80-way image classification set "data_small" from GitHub (kmsumanth1/Computer-Vision-Based-Food-Recognition-and-Personalized-Nutrition-Tracking-System); label vocabulary: aloo gobi, aloo methi, aloo mutter, aloo paratha, amritsari kulcha, anda curry, balushahi, banana chips, besan laddu, bhindi masala, biryani, boondi laddu, chaas, chana masala, chapati, chicken pizza, chicken wings, chikki, chivda, chole bhature, dabeli, dal khichdi, dhokla, falooda, fish curry, gajar ka halwa, garlic bread, garlic naan, ghevar, grilled sandwich, gujhia, gulab jamun, hara bhara kabab, idiyappam, idli, jalebi, kaju katli, khakhra, kheer, kulfi, margherita pizza, masala dosa, masala papad, medu vada, misal pav, modak, moong dal halwa, murukku, mysore pak, navratan korma, neer dosa, onion pakoda, palak paneer, paneer masala, paneer pizza, pani puri, paniyaram, papdi chaat, patrode, pav bhaji, pepperoni pizza, phirni, poha, pongal, puri bhaji, rajma chawal, rasgulla, rava dosa, sabudana khichdi, sabudana vada, samosa, seekh kebab, set dosa, sev puri, solkadhi, steamed momo, thali, thukpa, uttapam, vada pav.

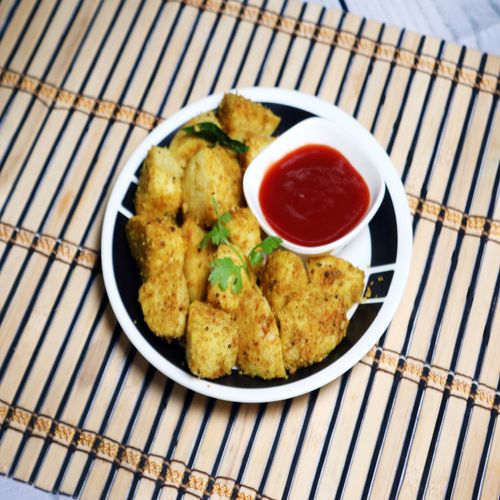
Label: idli

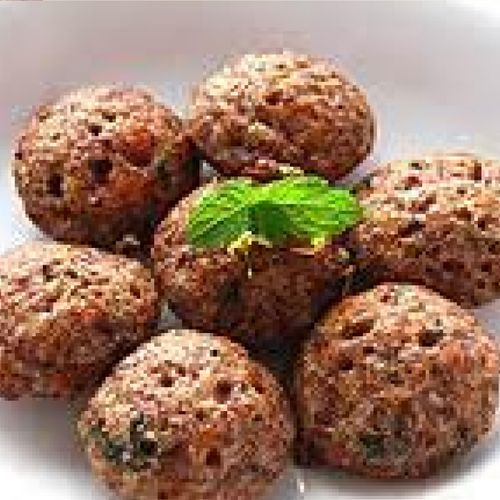
Label: paniyaram

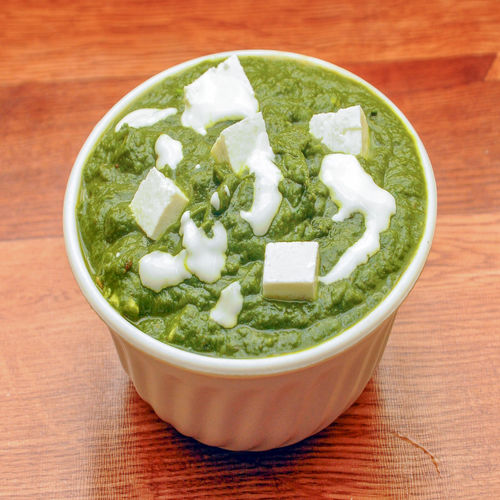
Label: palak paneer

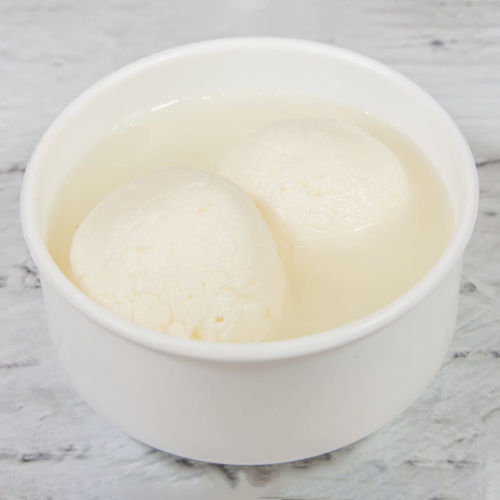
Label: rasgulla

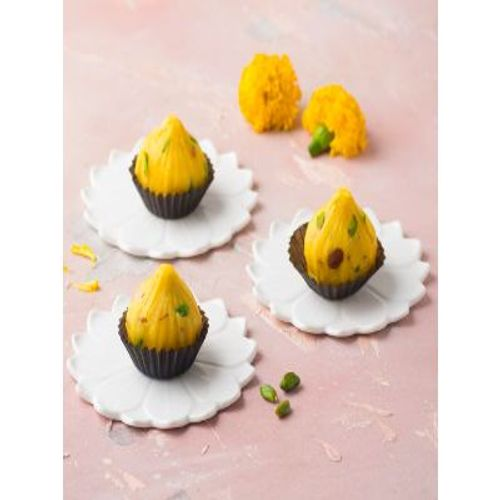
Label: modak

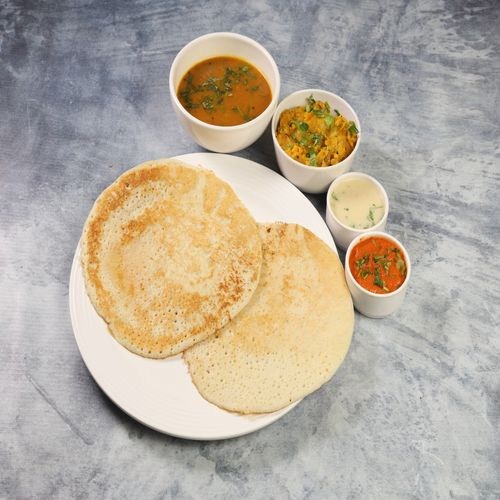
Label: set dosa
